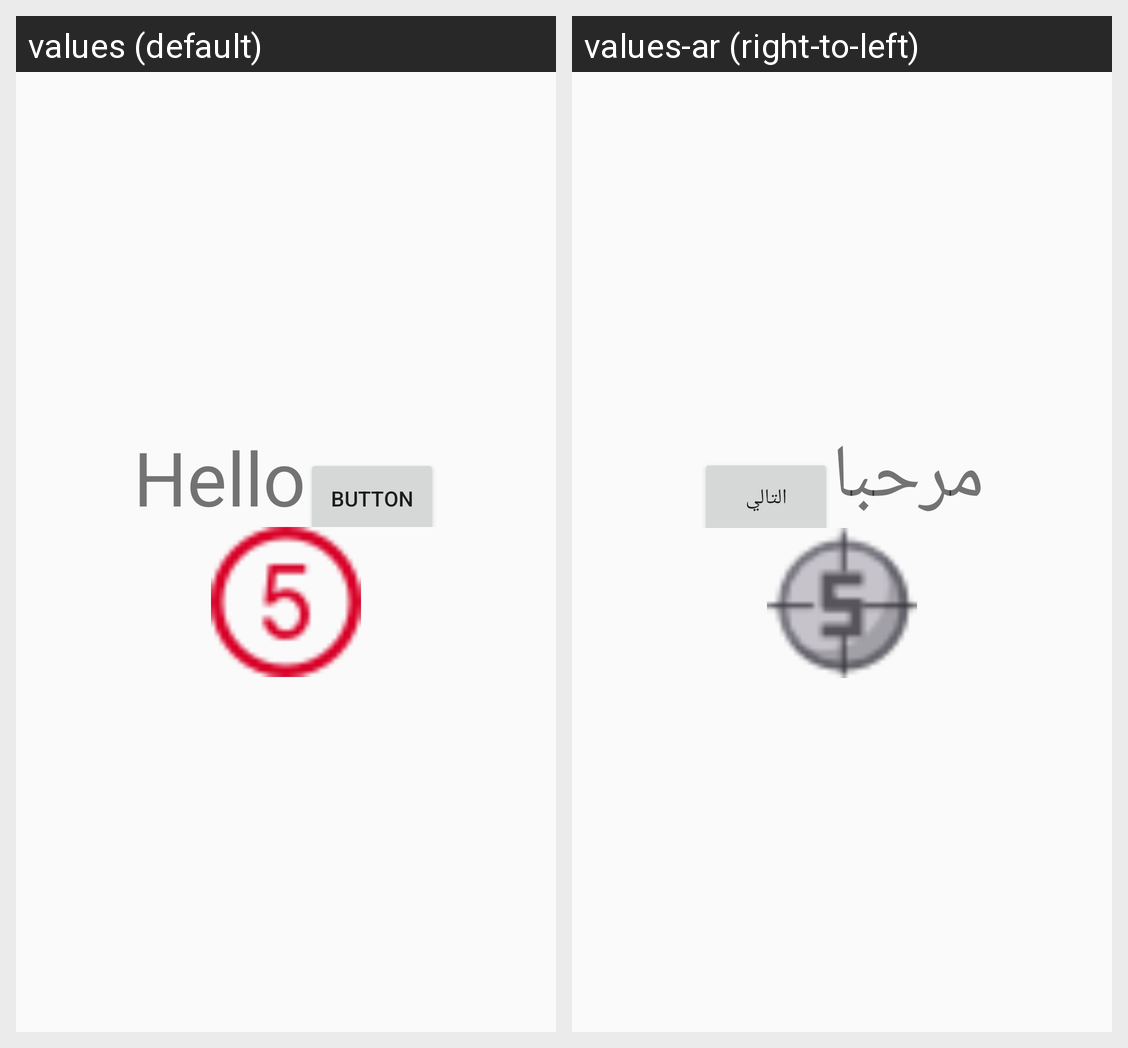

Locale-by-locale string values for the Android screen shown in this grid:
Android screen res/layout/activity_hello_screen.xml rendered under 2 locales, left to right: values (default), values-ar (right-to-left). Device: Nexus 5 (rendered at 1080×1920; each locale shown at half size, 540×960, under a caption strip naming it); theme AppTheme.
Strings drawn on this screen, with the default value and each locale's value (text and hints the layout hard-codes, and strings that could not be matched under every locale, appear in the picture but are not listed):

hello
  values: Hello
  values-ar: مرحبا

button
  values: button
  values-ar: التالي
